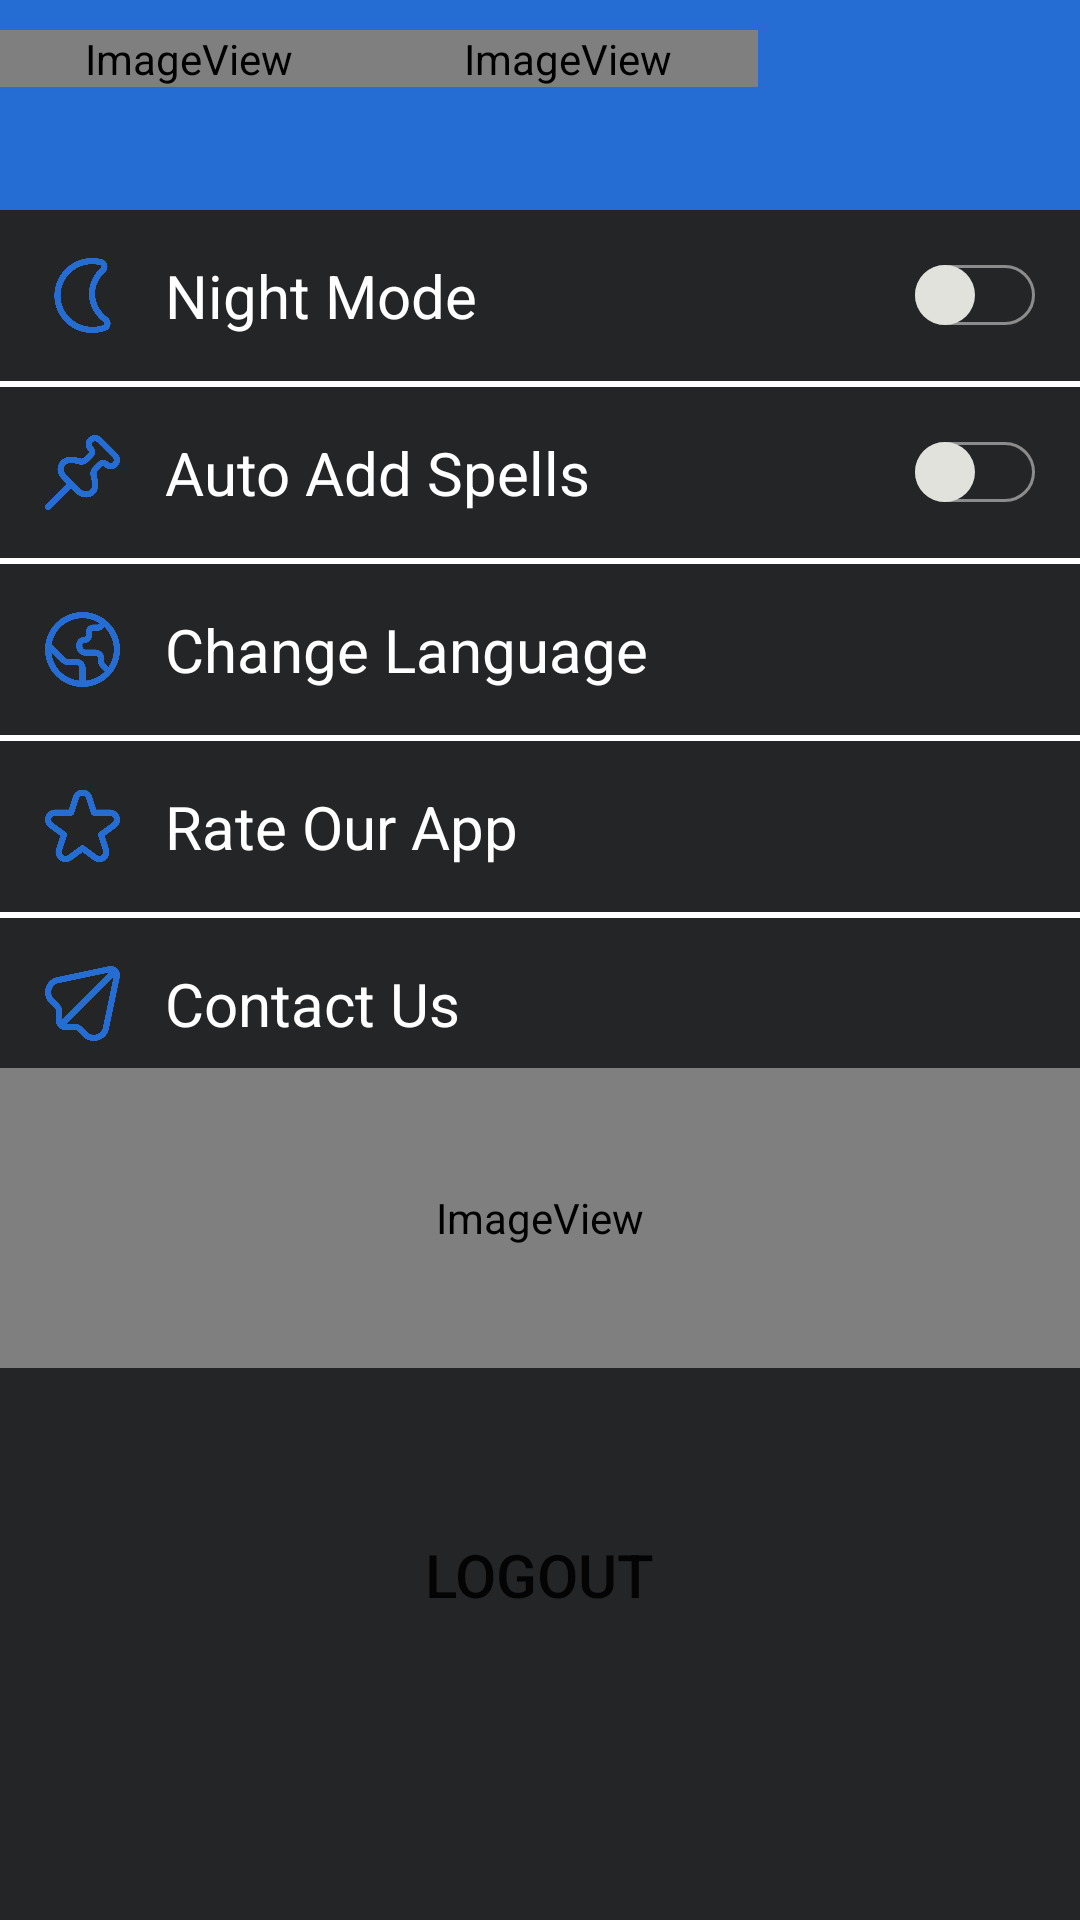

The Android layout XML behind this screen, and the referenced resources:
<!-- AndroidManifest.xml: application theme Theme.Metapigeon -->
<!-- res/layout/activity_settings.xml -->
<?xml version="1.0" encoding="utf-8"?>
<androidx.constraintlayout.widget.ConstraintLayout xmlns:android="http://schemas.android.com/apk/res/android"
    xmlns:app="http://schemas.android.com/apk/res-auto"
    xmlns:tools="http://schemas.android.com/tools"
    android:layout_width="match_parent"
    android:layout_height="match_parent"
    android:background="@color/darkslategray"
    tools:context=".SettingsActivity">

    <TableRow
        android:id="@+id/trwUpperMenu"
        android:layout_width="match_parent"
        android:layout_height="wrap_content"
        android:layout_weight="1"
        android:background="@color/royalblue"
        app:layout_constraintEnd_toEndOf="parent"
        app:layout_constraintStart_toStartOf="parent"
        app:layout_constraintTop_toTopOf="parent">

        <ImageView
            android:id="@+id/imgBack"
            android:layout_width="wrap_content"
            android:layout_height="wrap_content"
            android:layout_marginTop="10dp"
            android:layout_marginBottom="10dp"
            android:layout_weight="1"
            app:srcCompat="@drawable/back"
            tools:srcCompat="@drawable/back" />

        <ImageView
            android:id="@+id/imgSettings"
            android:layout_width="wrap_content"
            android:layout_height="wrap_content"
            android:layout_marginTop="10dp"
            android:layout_marginBottom="10dp"
            android:layout_weight="1"
            app:srcCompat="@drawable/settings"
            tools:srcCompat="@drawable/settings" />

        <ImageView
            android:id="@+id/imgFiller"
            android:layout_width="50dp"
            android:layout_height="50dp"
            android:layout_marginTop="10dp"
            android:layout_marginBottom="10dp"
            android:layout_weight="1"
            android:clickable="false" />

    </TableRow>

    <LinearLayout
        android:id="@+id/linearLayout"
        android:layout_width="match_parent"
        android:layout_height="wrap_content"
        android:orientation="vertical"
        app:layout_constraintEnd_toEndOf="parent"
        app:layout_constraintStart_toStartOf="parent"
        app:layout_constraintTop_toBottomOf="@+id/trwUpperMenu">

        <androidx.appcompat.widget.SwitchCompat
            android:id="@+id/swtNight"
            android:layout_width="match_parent"
            android:layout_height="wrap_content"
            android:layout_weight="1"
            android:drawableStart="@drawable/night"
            android:drawablePadding="15dp"
            android:padding="15dp"
            android:text="@string/Night"
            android:textColor="@color/white"
            android:textSize="20sp"
            android:thumb="@drawable/mythumb"
            app:track="@drawable/mytrack"
            tools:checked="true" />

        <View
            android:id="@+id/divider01"
            android:layout_width="match_parent"
            android:layout_height="2dp"
            android:layout_weight="1"
            android:background="@color/white" />

        <androidx.appcompat.widget.SwitchCompat
            android:id="@+id/swtAuto"
            android:layout_width="match_parent"
            android:layout_height="wrap_content"
            android:layout_weight="1"
            android:drawableStart="@drawable/autospell"
            android:drawablePadding="15dp"
            android:padding="15dp"
            android:text="@string/Auto"
            android:textColor="@color/white"
            android:textSize="20sp"
            android:thumb="@drawable/mythumb"
            app:track="@drawable/mytrack"
            tools:checked="false" />

        <View
            android:id="@+id/divider02"
            android:layout_width="match_parent"
            android:layout_height="2dp"
            android:layout_weight="1"
            android:background="@color/white" />

        <TextView
            android:id="@+id/txtLanguage"
            android:layout_width="match_parent"
            android:layout_height="wrap_content"
            android:layout_weight="1"
            android:drawablePadding="15dp"
            android:padding="15dp"
            android:text="@string/Language"
            android:textColor="@color/white"
            android:textSize="20sp"
            app:drawableStartCompat="@drawable/language" />

        <View
            android:id="@+id/divider03"
            android:layout_width="match_parent"
            android:layout_height="2dp"
            android:layout_weight="1"
            android:background="@color/white" />

        <TextView
            android:id="@+id/txtRate"
            android:layout_width="match_parent"
            android:layout_height="wrap_content"
            android:layout_weight="1"
            android:drawablePadding="15dp"
            android:padding="15dp"
            android:text="@string/Rate"
            android:textColor="@color/white"
            android:textSize="20sp"
            app:drawableStartCompat="@drawable/star" />

        <View
            android:id="@+id/divider04"
            android:layout_width="match_parent"
            android:layout_height="2dp"
            android:layout_weight="1"
            android:background="@color/white" />

        <TextView
            android:id="@+id/txtContact"
            android:layout_width="match_parent"
            android:layout_height="wrap_content"
            android:layout_weight="1"
            android:drawablePadding="15dp"
            android:padding="15dp"
            android:text="@string/Contact"
            android:textColor="@color/white"
            android:textSize="20sp"
            app:drawableStartCompat="@drawable/contact" />

        <View
            android:id="@+id/divider05"
            android:layout_width="match_parent"
            android:layout_height="2dp"
            android:layout_weight="1"
            android:background="@color/white" />

        <TextView
            android:id="@+id/txtShare"
            android:layout_width="match_parent"
            android:layout_height="wrap_content"
            android:layout_weight="1"
            android:drawablePadding="15dp"
            android:padding="15dp"
            android:text="@string/Share"
            android:textColor="@color/white"
            android:textSize="20sp"
            app:drawableStartCompat="@drawable/share" />

        <View
            android:id="@+id/divider06"
            android:layout_width="match_parent"
            android:layout_height="2dp"
            android:layout_weight="1"
            android:background="@color/white" />

    </LinearLayout>

    <ImageView
        android:id="@+id/imgKofi"
        android:layout_width="match_parent"
        android:layout_height="100dp"
        android:layout_marginBottom="184dp"
        android:contentDescription="@string/Kofi"
        app:layout_constraintBottom_toBottomOf="parent"
        app:layout_constraintEnd_toEndOf="parent"
        app:layout_constraintHorizontal_bias="0.0"
        app:layout_constraintStart_toStartOf="parent"
        app:srcCompat="@drawable/kofi"
        tools:srcCompat="@drawable/kofi" />

    <Button
        android:id="@+id/btnLogout"
        android:layout_width="210dp"
        android:layout_height="70dp"
        android:layout_marginBottom="80dp"
        android:background="@drawable/roundstyle"
        android:backgroundTint="@color/royalblue"
        android:onClick="logout"
        android:text="@string/Logout"
        android:textSize="20sp"
        app:layout_constraintBottom_toBottomOf="parent"
        app:layout_constraintEnd_toEndOf="parent"
        app:layout_constraintHorizontal_bias="0.497"
        app:layout_constraintStart_toStartOf="parent" />

</androidx.constraintlayout.widget.ConstraintLayout>
<!-- resources referenced by this layout -->
<resources>
  <color name="darkslategray">#242527</color>
  <color name="royalblue">#266DD3</color>
  <color name="white">#FFFFFFFF</color>
  <!-- drawable autospell (drawable) -->
  <?xml version="1.0" encoding="utf-8"?>
  <layer-list xmlns:android="http://schemas.android.com/apk/res/android">
  
      <item
          android:drawable="@drawable/setblue"
          android:width="25dp"
          android:height="25dp">
      </item>
  
  </layer-list>
  <!-- drawable back (drawable) -->
  <?xml version="1.0" encoding="utf-8"?>
  <layer-list xmlns:android="http://schemas.android.com/apk/res/android">
  
      <item
          android:drawable="@drawable/backblack"
          android:width="50dp"
          android:height="50dp">
      </item>
  
  </layer-list>
  <!-- drawable contact (drawable) -->
  <?xml version="1.0" encoding="utf-8"?>
  <layer-list xmlns:android="http://schemas.android.com/apk/res/android">
  
      <item
          android:drawable="@drawable/contactblue"
          android:width="25dp"
          android:height="25dp">
      </item>
  
  </layer-list>
  <!-- drawable kofi (drawable) -->
  <?xml version="1.0" encoding="utf-8"?>
  <layer-list xmlns:android="http://schemas.android.com/apk/res/android">
  
      <item
          android:drawable="@drawable/ko_fi"
          android:width="220dp"
          android:height="80dp">
      </item>
  
  </layer-list>
  <!-- drawable language (drawable) -->
  <?xml version="1.0" encoding="utf-8"?>
  <layer-list xmlns:android="http://schemas.android.com/apk/res/android">
  
      <item
          android:drawable="@drawable/languageblue"
          android:width="25dp"
          android:height="25dp">
      </item>
  
  </layer-list>
  <!-- drawable night (drawable) -->
  <?xml version="1.0" encoding="utf-8"?>
  <layer-list xmlns:android="http://schemas.android.com/apk/res/android">
  
      <item
          android:drawable="@drawable/nightblue"
          android:width="25dp"
          android:height="25dp">
      </item>
  
  </layer-list>
  <!-- drawable settings (drawable) -->
  <?xml version="1.0" encoding="utf-8"?>
  <layer-list xmlns:android="http://schemas.android.com/apk/res/android">
  
      <item
          android:drawable="@drawable/settingsblack"
          android:width="50dp"
          android:height="50dp">
      </item>
  
  </layer-list>
  <!-- drawable share (drawable) -->
  <?xml version="1.0" encoding="utf-8"?>
  <layer-list xmlns:android="http://schemas.android.com/apk/res/android">
  
      <item
          android:drawable="@drawable/shareblue"
          android:width="25dp"
          android:height="25dp">
      </item>
  
  </layer-list>
  <!-- drawable star (drawable) -->
  <?xml version="1.0" encoding="utf-8"?>
  <layer-list xmlns:android="http://schemas.android.com/apk/res/android">
  
      <item
          android:drawable="@drawable/starblue"
          android:width="25dp"
          android:height="25dp">
      </item>
  
  </layer-list>
  <string name="Auto">Auto Add Spells</string>
  <string name="Contact">Contact Us</string>
  <string name="Kofi">Kofi logo</string>
  <string name="Language">Change Language</string>
  <string name="Logout">Logout</string>
  
      /*Fragments*/
  <string name="Night">Night Mode</string>
  <string name="Rate">Rate Our App</string>
  <string name="Share">Share with your friends</string>
  <color name="gainsboro">#E0E2DB</color>
  <color name="purple_500">#266DD3</color>
  <color name="purple_700">#FF000000</color>
  <color name="teal_200">#FF03DAC5</color>
  <color name="teal_700">#FF018786</color>
  <color name="black">#FF000000</color>
</resources>
